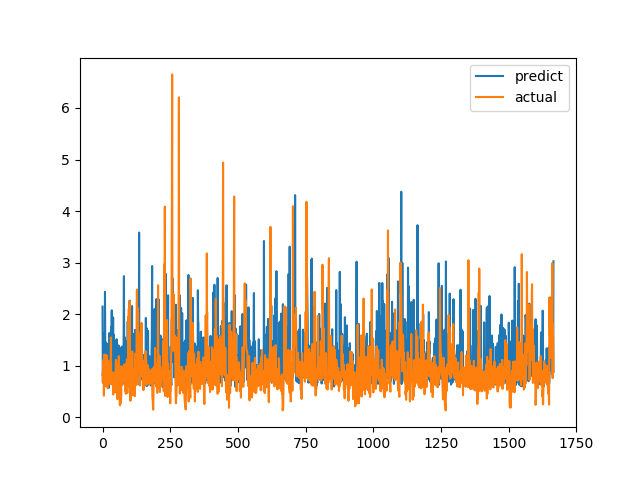

Data behind this chart, as committed beside it:
predict, actual
2.146, 0.6915
0.8056, 0.8558
1.025, 0.7094
0.661, 1.015
0.8626, 1.116
0.805, 0.4183
1.632, 1.002
0.8006, 1.219
0.6512, 1.143
2.432, 0.6528
1.247, 0.6747
0.8184, 0.601
1.123, 0.6695
1.449, 0.6538
1.155, 0.7814
0.7333, 1.206
1.027, 0.8469
0.8262, 0.8286
1.133, 0.6482
1.343, 0.5624
1.423, 0.7183
0.8162, 1.1
0.5647, 0.9542
0.6626, 0.729
1.442, 0.6694
1.635, 0.8631
0.7736, 0.6465
0.6524, 0.8223
0.6553, 0.9236
1.197, 0.8301
0.8337, 1.067
0.7943, 1.546
1.753, 0.6827
0.7928, 0.6386
2.075, 0.6464
0.7724, 0.6881
1.079, 0.7274
0.8008, 0.65
0.7438, 0.8694
1.937, 0.4409
0.6751, 0.4519
0.8549, 0.7575
1.6, 0.4952
0.9539, 0.6851
1.488, 0.7244
0.6195, 0.8654
0.6744, 0.74
1.03, 0.8071
0.9757, 0.8204
1.003, 1.114
0.911, 1.109
1.123, 0.4751
1.514, 1.039
1.376, 0.9458
1.03, 0.7878
0.8127, 0.3505
0.9135, 0.9368
0.7108, 0.9868
0.7165, 0.647
1.394, 1.03
... 1,606 more rows
